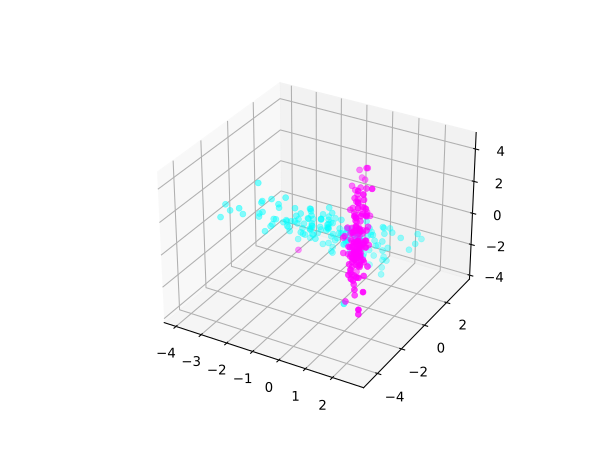

Values plotted in this chart, from the file beside it:
F0, F1, F2, Class
1.743, -2.851, -0.6579, 1.0
1.599, -2.457, 1.116, 1.0
-1.627, 1.002, -0.503, 0.0
-0.01107, 2.033, -0.5811, 0.0
1.297, -0.9908, 2.777, 1.0
-0.04909, 1.912, -2.606, 0.0
1.581, -2.427, 3.313, 1.0
-0.4272, 1.607, -0.977, 0.0
0.1992, 1.965, -1.294, 0.0
0.9125, -0.6248, -0.2995, 1.0
-2.162, 0.08767, -0.6659, 0.0
1.274, -1.217, 0.7291, 1.0
-2.876, -0.6082, 1.013, 0.0
0.7127, -1.187, 1.495, 1.0
-0.4254, 2.23, -2.502, 0.0
-1.114, 0.572, 0.01867, 0.0
1.378, -1.637, -0.293, 1.0
0.06291, 0.6621, -0.3304, 1.0
0.1152, 2.426, -2.993, 0.0
-0.9032, 0.7289, -0.6242, 0.0
0.8965, -1.144, 0.3253, 1.0
1.166, -1.35, 4.021, 1.0
-0.5645, 2.366, -1.819, 1.0
-0.4768, 1.358, -0.8167, 0.0
-1.812, -0.1192, 0.01744, 0.0
-1.451, 0.5522, -0.5736, 0.0
0.4178, 0.3242, 1.876, 1.0
0.2291, 0.7286, -0.6428, 1.0
-0.2172, 1.54, -1.264, 0.0
0.6818, -1.347, 1.073, 1.0
-2.044, 0.05842, -0.2106, 0.0
0.212, 0.6343, 1.667, 1.0
0.7559, 2.186, -2.023, 0.0
1.024, -0.2978, 1.865, 1.0
0.7194, -0.4143, 0.01434, 1.0
0.1816, 1.636, 3.096, 1.0
1.557, -1.672, 0.113, 1.0
-1.257, 1.396, -1.121, 0.0
0.641, -0.278, 1.221, 1.0
-1.225, 0.803, -0.8488, 0.0
2.309, -3.672, 2.191, 1.0
-2.919, -0.7391, 2.3, 0.0
-1.099, 1.177, -0.9225, 0.0
-1.122, 1.118, -0.6989, 0.0
-1.323, 0.7355, -1.077, 0.0
0.6081, 2.437, -3.094, 0.0
-2.312, -0.02396, -0.3426, 0.0
1.252, -0.8357, 0.7038, 1.0
0.908, -0.6332, 0.9249, 1.0
1.07, -1.106, 0.7516, 1.0
-0.1462, 1.629, -0.8967, 0.0
0.0529, 1.466, -1.427, 0.0
2.355, -4.297, 2.896, 1.0
-1.884, 0.2336, -0.3908, 0.0
1.949, -3.608, 0.6462, 1.0
-1.732, 0.3434, -0.6977, 0.0
1.081, -1.61, -0.936, 1.0
0.3862, 0.1949, 0.8587, 1.0
0.7975, -0.6709, 1.189, 1.0
-1.631, 0.7617, -1.554, 0.0
... 240 more rows
